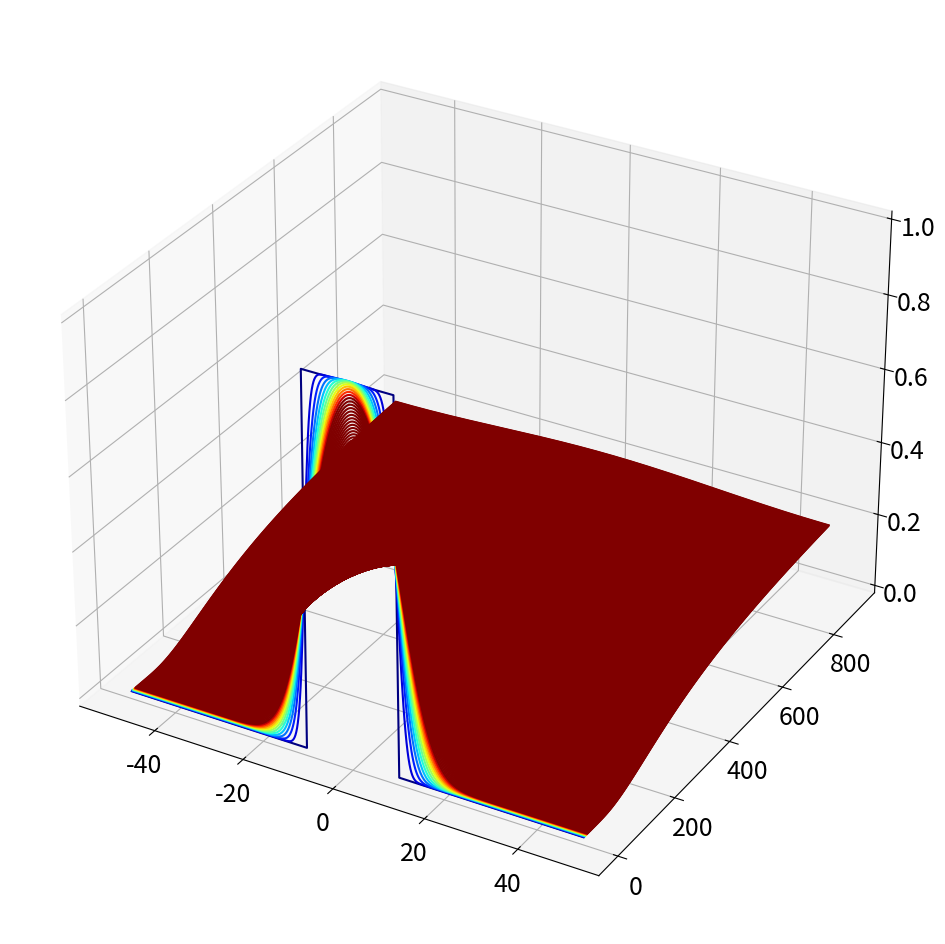

Recreate this plot in Python.
import numpy as np
import matplotlib.pyplot as plt
from mpl_toolkits.mplot3d import axes3d
import matplotlib.cm as cm
from scipy.integrate import odeint

plt.rcParams['figure.figsize'] = [12 , 12]
plt.rcParams.update({'font.size' : 18})

a = 1 #constante D
L = 100 # tamanho do domínio tempo d(x , t)
N = 500 #pontos discretos afinal o mundo é discreto
dx = L/N # ao que vamos derivar

x = np.arange(-L/2 , L/2 , dx) #domínio do X

#definindo a cara da equação de calor
ft = 2*np.pi* np.fft.fftfreq(N , d=dx)

#condições iniciais
u0 = np.zeros_like(x)
u0[int( (L/2 - L/10) / dx ) : int ( (L/2 + L/10) / dx)] = 1
u0hat = np.fft.fft(u0)

u0hat_ri = np.concatenate((u0hat.real , u0hat.imag))


# simulate in Fourier
dt = 0.1
t = np.arange(0 , 900 , dt) #vetor de tempo

def rhsHeat(uhat_ri , t , ft , a):
    uhat = uhat_ri[:N] + (1j) * uhat_ri[N:]
    d_uhat = -a**2 * (np.power(ft , 2)) * uhat
    d_uhat_ri = np.concatenate( (d_uhat.real , d_uhat.imag)).astype('float64')

    return d_uhat_ri

uhat_ri = odeint(rhsHeat , u0hat_ri , t , args=(ft , a))

uhat = uhat_ri[: , :N] + (1j) + uhat_ri[: , N:]

u = np.zeros_like(uhat)

for k in range(len(t)):
    u[k , :] = np.fft.ifft(uhat[k , :])

u = u.real

fig = plt.figure()

ax = fig.add_subplot(111 , projection='3d')
plt.set_cmap('viridis')
u_plot = u[0: -1 : 10,:]
for j in range(u_plot.shape[0]):
    ys = j*np.ones(u_plot.shape[1])
    ax.plot(x , ys , u_plot[j , :] , color=cm.jet(j*20))

#imag plot
plt.figure()
plt.imshow(np.flipud(u) , aspect=8)
plt.axis('off')
plt.set_cmap('jet_r')
plt.show()
